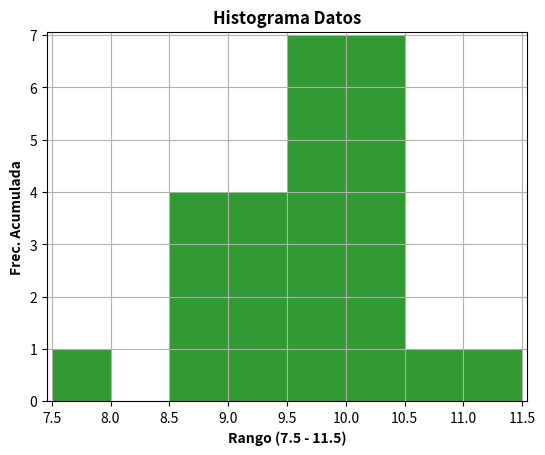

The matplotlib source for this figure:
#-*-coding:utf-8 -*-

'''
    Descripción: Ejercicio 17.2 Histograma datos Ej17_1

[redacted]

    Python Ver. 2.7
'''

import numpy as np
import matplotlib.pyplot as plt

# Datos Ejercicio 17.1
datos = [8.8,9.4,10,9.8,10.1,
         9.5,10.1,10.4,9.5,9.5,
         9.8,9.2,7.9,8.9,9.6,
         9.4,11.3,10.4,8.8,10.2,
         10,9.4,9.8,10.6,8.9]

rango = np.arange(7.5, 11.5 + 0.5, 0.5)       #Configuramos el rango de los datos ini=7.5, fin=11.5, paso=0.5

plt.figure("Histograma Ej17_2")
plt.hist(datos,rango, facecolor='green', alpha=0.8)
plt.title("Histograma Datos", fontweight="bold")
plt.xlabel("Rango (7.5 - 11.5)",fontweight="bold")
plt.ylabel("Frec. Acumulada",fontweight="bold")
plt.margins(y=.01,x=.01)
plt.subplots_adjust(left=0.15)
plt.grid(True)
plt.show()